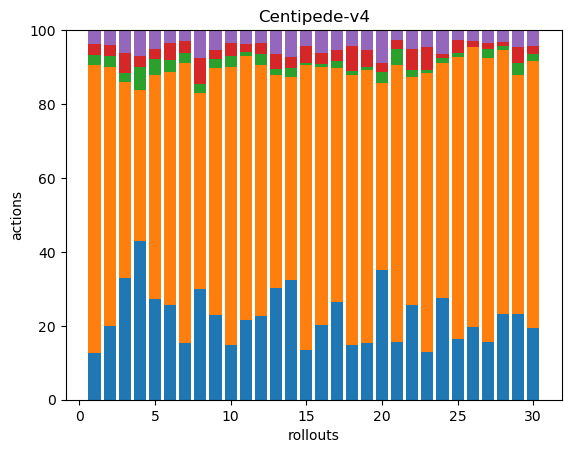

Values plotted in this chart, from the file beside it:
40, 245, 9, 9, 12, 0, 0, 0, 0, 0, 0, 0, 0, 0, 0, 0, 0, 0
54, 190, 8, 8, 11, 0, 0, 0, 0, 0, 0, 0, 0, 0, 0, 0, 0, 0
54, 87, 4, 9, 10, 0, 0, 0, 0, 0, 0, 0, 0, 0, 0, 0, 0, 0
56, 53, 8, 4, 9, 0, 0, 0, 0, 0, 0, 0, 0, 0, 0, 0, 0, 0
59, 131, 9, 6, 11, 0, 0, 0, 0, 0, 0, 0, 0, 0, 0, 0, 0, 0
50, 124, 6, 9, 7, 0, 0, 0, 0, 0, 0, 0, 0, 0, 0, 0, 0, 0
45, 223, 8, 9, 9, 0, 0, 0, 0, 0, 0, 0, 0, 0, 0, 0, 0, 0
51, 91, 4, 12, 13, 0, 0, 0, 0, 0, 0, 0, 0, 0, 0, 0, 0, 0
56, 162, 6, 6, 13, 0, 0, 0, 0, 0, 0, 0, 0, 0, 0, 0, 0, 0
48, 244, 9, 12, 11, 0, 0, 0, 0, 0, 0, 0, 0, 0, 0, 0, 0, 0
73, 243, 4, 7, 13, 0, 0, 0, 0, 0, 0, 0, 0, 0, 0, 0, 0, 0
45, 135, 6, 6, 7, 0, 0, 0, 0, 0, 0, 0, 0, 0, 0, 0, 0, 0
55, 105, 3, 7, 12, 0, 0, 0, 0, 0, 0, 0, 0, 0, 0, 0, 0, 0
54, 92, 4, 5, 12, 0, 0, 0, 0, 0, 0, 0, 0, 0, 0, 0, 0, 0
41, 236, 2, 14, 13, 0, 0, 0, 0, 0, 0, 0, 0, 0, 0, 0, 0, 0
42, 145, 2, 6, 13, 0, 0, 0, 0, 0, 0, 0, 0, 0, 0, 0, 0, 0
60, 143, 4, 7, 12, 0, 0, 0, 0, 0, 0, 0, 0, 0, 0, 0, 0, 0
41, 204, 3, 19, 12, 0, 0, 0, 0, 0, 0, 0, 0, 0, 0, 0, 0, 0
43, 205, 2, 13, 15, 0, 0, 0, 0, 0, 0, 0, 0, 0, 0, 0, 0, 0
44, 63, 4, 3, 11, 0, 0, 0, 0, 0, 0, 0, 0, 0, 0, 0, 0, 0
40, 193, 11, 6, 7, 0, 0, 0, 0, 0, 0, 0, 0, 0, 0, 0, 0, 0
54, 130, 4, 12, 11, 0, 0, 0, 0, 0, 0, 0, 0, 0, 0, 0, 0, 0
53, 313, 3, 26, 19, 0, 0, 0, 0, 0, 0, 0, 0, 0, 0, 0, 0, 0
59, 137, 3, 2, 14, 0, 0, 0, 0, 0, 0, 0, 0, 0, 0, 0, 0, 0
43, 201, 3, 9, 7, 0, 0, 0, 0, 0, 0, 0, 0, 0, 0, 0, 0, 0
96, 373, 0, 7, 15, 0, 0, 0, 0, 0, 0, 0, 0, 0, 0, 0, 0, 0
45, 220, 7, 5, 10, 0, 0, 0, 0, 0, 0, 0, 0, 0, 0, 0, 0, 0
63, 195, 3, 3, 9, 0, 0, 0, 0, 0, 0, 0, 0, 0, 0, 0, 0, 0
50, 140, 7, 9, 10, 0, 0, 0, 0, 0, 0, 0, 0, 0, 0, 0, 0, 0
75, 282, 7, 8, 17, 0, 0, 0, 0, 0, 0, 0, 0, 0, 0, 0, 0, 0
